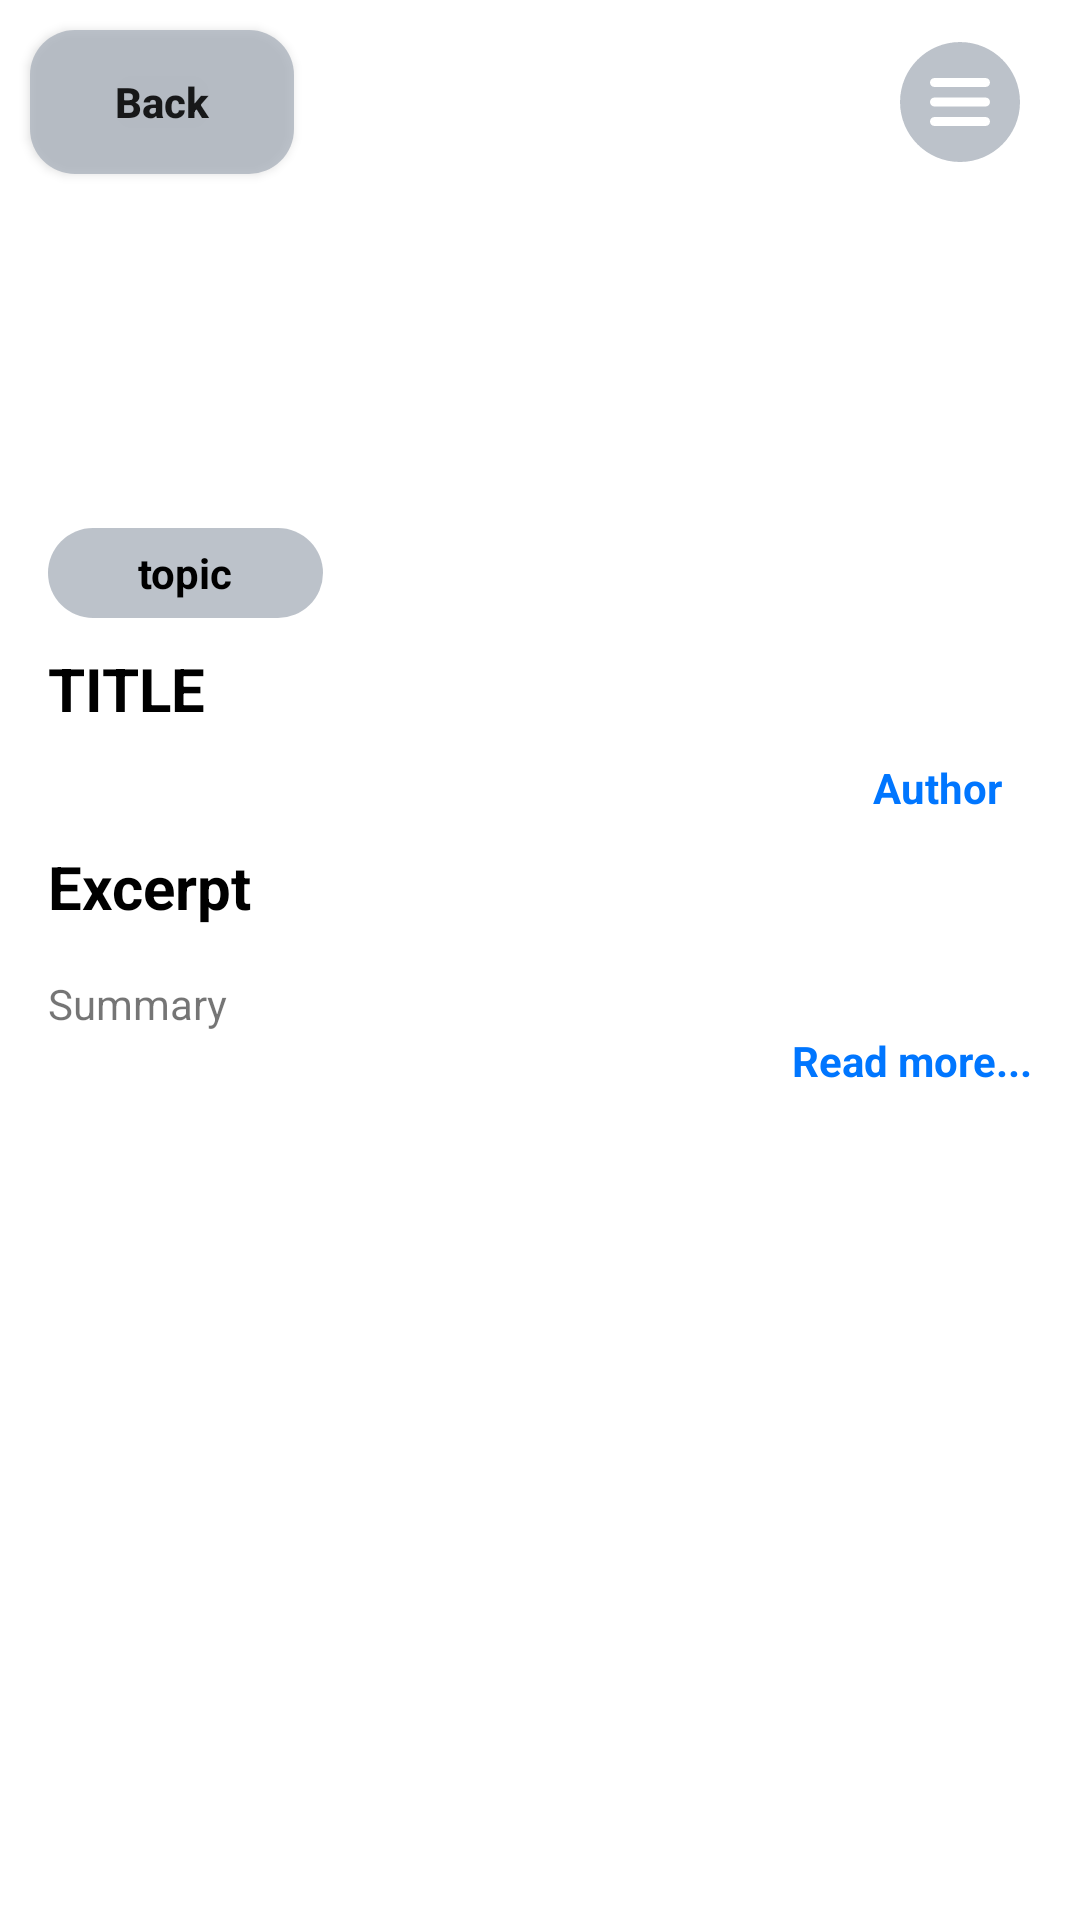

Produce the Android XML layout that renders to this screen, including the resource entries it uses.
<!-- AndroidManifest.xml: application theme Theme.NewsCatcherApp -->
<!-- res/layout/fragment_expanded_news.xml -->
<?xml version="1.0" encoding="utf-8"?>
<androidx.constraintlayout.widget.ConstraintLayout xmlns:android="http://schemas.android.com/apk/res/android"
    xmlns:app="http://schemas.android.com/apk/res-auto"
    xmlns:tools="http://schemas.android.com/tools"
    android:layout_width="match_parent"
    android:layout_height="match_parent"
    tools:context=".fragments.ExpandedNewsFragment">

    <androidx.constraintlayout.widget.Guideline
        android:id="@+id/verticalHeight"
        android:layout_width="wrap_content"
        android:layout_height="wrap_content"
        android:orientation="horizontal"
        app:layout_constraintGuide_percent="0.3"/>

    <androidx.constraintlayout.widget.Guideline
        android:id="@+id/overlappingHeight"
        android:layout_width="wrap_content"
        android:layout_height="wrap_content"
        android:orientation="horizontal"
        app:layout_constraintGuide_percent="0.25"/>


    <androidx.appcompat.widget.AppCompatButton
        android:id="@+id/backButton"
        android:layout_width="wrap_content"
        android:layout_height="wrap_content"
        android:layout_margin="10dp"
        android:background="@drawable/semi_circle_edges"
        android:drawableStart="@drawable/ic_back_button"
        android:drawablePadding="10dp"
        android:paddingHorizontal="20dp"
        android:text="Back"
        android:textAllCaps="false"
        android:textStyle="bold"
        app:layout_constraintStart_toStartOf="parent"
        app:layout_constraintTop_toTopOf="parent"/>


    <ImageView
        android:id="@+id/newsImageExtended"
        android:layout_width="match_parent"
        android:layout_height="0dp"
        android:adjustViewBounds="true"
        android:scaleType="centerCrop"
        app:layout_constraintBottom_toBottomOf="@id/verticalHeight"
        app:layout_constraintEnd_toEndOf="parent"
        app:layout_constraintStart_toStartOf="parent"
        app:layout_constraintTop_toTopOf="parent"/>

    <ImageView
        android:id="@+id/popUpMenu"
        android:layout_width="48dp"
        android:layout_height="48dp"
        android:layout_marginEnd="16dp"
        android:background="@drawable/ic_more_icon"
        app:flow_verticalBias="0.5"
        app:layout_constraintBottom_toBottomOf="@id/backButton"
        app:layout_constraintEnd_toEndOf="parent"
        app:layout_constraintTop_toTopOf="@id/backButton"/>

    <ScrollView
        android:layout_width="match_parent"
        android:layout_height="0dp"
        android:background="@drawable/rounded_corners"
        app:layout_constraintBottom_toBottomOf="parent"
        app:layout_constraintTop_toBottomOf="@id/overlappingHeight"
        app:layout_constraintVertical_bias="0.0"
        tools:layout_editor_absoluteX="0dp">

        <androidx.constraintlayout.widget.ConstraintLayout
            android:layout_width="match_parent"
            android:layout_height="wrap_content"
            android:padding="16dp">

            <TextView
                android:id="@+id/topicFragmentText"
                android:layout_width="wrap_content"
                android:layout_height="wrap_content"
                android:background="@drawable/semi_circle_edges"
                android:gravity="center"
                android:paddingHorizontal="30dp"
                android:text="topic"
                android:textAlignment="center"
                android:textColor="@color/black"
                android:textStyle="bold"
                app:layout_constraintBottom_toTopOf="@id/titleFragmentText"
                app:layout_constraintStart_toStartOf="parent"
                app:layout_constraintTop_toTopOf="parent" />

            <TextView
                android:id="@+id/titleFragmentText"
                android:layout_width="match_parent"
                android:layout_height="wrap_content"
                android:layout_marginTop="10dp"
                android:text="TITLE"
                android:textAlignment="viewStart"
                android:textColor="@color/black"
                android:textSize="20sp"
                android:textStyle="bold"
                app:layout_constraintBottom_toTopOf="@id/authorFragmentText"
                app:layout_constraintTop_toBottomOf="@id/topicFragmentText" />

            <TextView
                android:id="@+id/authorFragmentText"
                android:layout_width="wrap_content"
                android:layout_height="wrap_content"
                android:padding="10dp"
                android:text="Author"
                android:textColor="@color/blue"
                android:textStyle="bold"
                app:layout_constraintBottom_toTopOf="@id/fragmentExcerptText"
                app:layout_constraintEnd_toEndOf="parent"
                app:layout_constraintTop_toBottomOf="@id/titleFragmentText"
                app:layout_constraintVertical_bias="0"/>

            <TextView
                android:id="@+id/fragmentExcerptText"
                android:layout_width="match_parent"
                android:layout_height="wrap_content"
                android:text="Excerpt"
                android:textColor="@color/black"
                android:textSize="20sp"
                android:textStyle="bold"
                app:layout_constraintBottom_toTopOf="@id/fragmentSummaryText"
                app:layout_constraintEnd_toEndOf="parent"
                app:layout_constraintStart_toStartOf="parent"
                app:layout_constraintTop_toBottomOf="@+id/authorFragmentText"
                app:layout_constraintVertical_bias="0"/>


            <TextView
                android:id="@+id/fragmentSummaryText"
                android:layout_width="match_parent"
                android:layout_height="wrap_content"
                android:layout_marginTop="16dp"
                android:text="Summary"
                app:layout_constraintBottom_toBottomOf="@id/fragmentReadMoreLink"
                app:layout_constraintEnd_toEndOf="parent"
                app:layout_constraintStart_toStartOf="parent"
                app:layout_constraintTop_toBottomOf="@id/fragmentExcerptText"/>

            <TextView
                android:id="@+id/fragmentReadMoreLink"
                android:layout_width="wrap_content"
                android:layout_height="wrap_content"
                android:text="Read more..."
                android:textColor="@color/blue"
                android:textStyle="bold"
                app:layout_constraintBottom_toBottomOf="parent"
                app:layout_constraintEnd_toEndOf="parent"
                app:layout_constraintHorizontal_bias="1"
                app:layout_constraintStart_toStartOf="parent"
                app:layout_constraintTop_toBottomOf="@id/fragmentSummaryText"
                app:layout_constraintVertical_bias="0.2"/>


        </androidx.constraintlayout.widget.ConstraintLayout>
    </ScrollView>

</androidx.constraintlayout.widget.ConstraintLayout>
<!-- resources referenced by this layout -->
<resources>
  <color name="black">#FF000000</color>
  <color name="blue">#0076FF</color>
  <!-- drawable ic_more_icon (drawable) -->
  <vector xmlns:android="http://schemas.android.com/apk/res/android"
      android:width="24dp"
      android:height="24dp"
      android:viewportWidth="24"
      android:viewportHeight="24">
    <path
        android:fillColor="#D3AEB6BF"
        android:pathData="m12.002,2.005c5.518,0 9.998,4.48 9.998,9.997 0,5.518 -4.48,9.998 -9.998,9.998 -5.517,0 -9.997,-4.48 -9.997,-9.998 0,-5.517 4.48,-9.997 9.997,-9.997zM17,15.25c0,-0.414 -0.336,-0.75 -0.75,-0.75h-8.5c-0.414,0 -0.75,0.336 -0.75,0.75s0.336,0.75 0.75,0.75h8.5c0.414,0 0.75,-0.336 0.75,-0.75zM17,12.002c0,-0.414 -0.336,-0.75 -0.75,-0.75h-8.5c-0.414,0 -0.75,0.336 -0.75,0.75s0.336,0.75 0.75,0.75h8.5c0.414,0 0.75,-0.336 0.75,-0.75zM17,8.75c0,-0.414 -0.336,-0.75 -0.75,-0.75h-8.5c-0.414,0 -0.75,0.336 -0.75,0.75s0.336,0.75 0.75,0.75h8.5c0.414,0 0.75,-0.336 0.75,-0.75z"
        android:strokeLineJoin="round"
        android:fillType="nonZero"/>
  </vector>
  <!-- drawable semi_circle_edges (drawable) -->
  <?xml version="1.0" encoding="utf-8"?>
  <shape xmlns:android="http://schemas.android.com/apk/res/android"
      android:shape="rectangle">
      <solid android:color="#D3AEB6BF" />
      <size android:height="30dp" />
      <corners
          android:bottomRightRadius="15dp"
          android:bottomLeftRadius="15dp"
          android:topRightRadius="15dp"
          android:topLeftRadius="15dp"
          />
  </shape>
  <style name="Theme.NewsCatcherApp" parent="Theme.MaterialComponents.DayNight.NoActionBar">
          
          <item name="colorPrimary">@color/black</item>
          <item name="colorPrimaryVariant">@color/black</item>
          <item name="colorOnPrimary">@color/white</item>
          
          <item name="colorSecondary">@color/teal_200</item>
          <item name="colorSecondaryVariant">@color/teal_700</item>
          <item name="colorOnSecondary">@color/black</item>
          
          <item name="android:statusBarColor" tools:targetApi="l">?attr/colorPrimaryVariant</item>
          
  
      </style>
  <color name="white">#FFFFFFFF</color>
  <color name="teal_200">#FF03DAC5</color>
  <color name="teal_700">#FF018786</color>
</resources>
